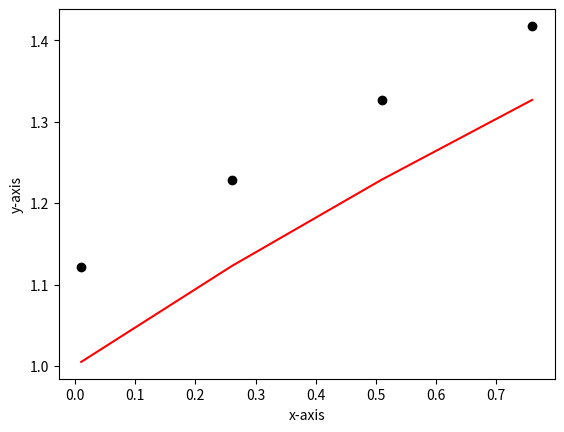

Reproduce this figure in Python.
"""
Created on Wed Nov  6 12:05:37 2019

[redacted]
"""


import numpy as np
import matplotlib.pyplot as plt
import math as mt

def f(x):
    return np.sqrt(x+1)
def f1(x):
    return ((x+1)**(-1/2))/2
def f2(x):
    return (-((x+1)**(-3/2)))/4
def f3(x):
    return (3/8)*((x+1)**(-5/2))

x =[]
y =[]
z =[]
n = 4
h = 1/n
for i in np.arange(0.01,1.01,h):
    x.append(i)
    y.append(f(i))
    z.append(f(i) + h*f1(i) + (h**2/mt.factorial(2))*f2(i))
    print("{:8.5f}{:10.5f}{:10.5f}".format(i,f(i),f(i) + h*f1(i) + (h**2/mt.factorial(2))*f2(i)))
plt.xlabel('x-axis')
plt.ylabel('y-axis')
plt.plot(x,y,'-r')
plt.plot(x,z,'ok')
    
              
#error
Rn = ((h**3)/mt.factorial(3))*f3(1.0)
print('Error = ', Rn)